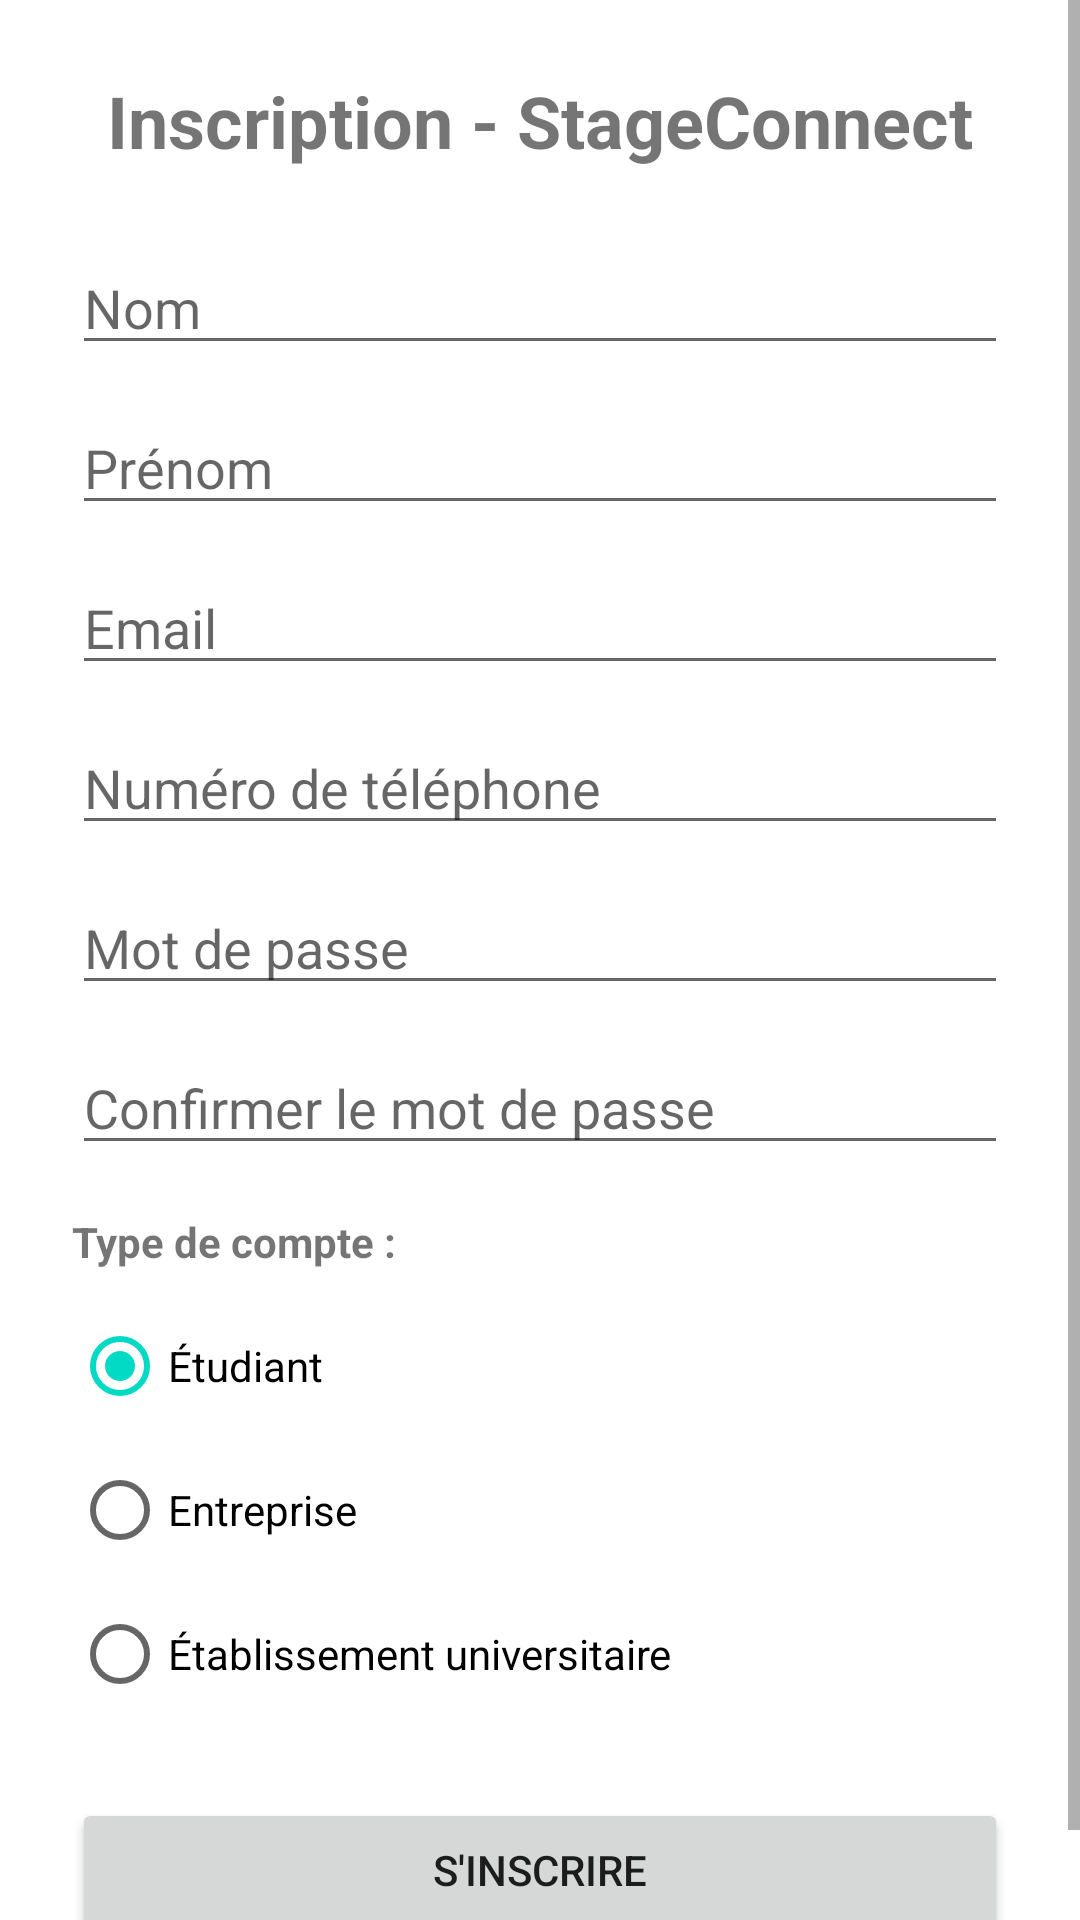

Produce the Android XML layout that renders to this screen, including the resource entries it uses.
<!-- AndroidManifest.xml: application theme Theme.StageConnect -->
<!-- res/layout/activity_register.xml -->
<?xml version="1.0" encoding="utf-8"?>
<ScrollView xmlns:android="http://schemas.android.com/apk/res/android"
    xmlns:tools="http://schemas.android.com/tools"
    android:layout_width="match_parent"
    android:layout_height="match_parent"
    android:fillViewport="true"
    tools:context=".RegisterActivity">

    <LinearLayout
        android:layout_width="match_parent"
        android:layout_height="wrap_content"
        android:orientation="vertical"
        android:padding="24dp"
        android:gravity="center_horizontal">

        <TextView
            android:layout_width="wrap_content"
            android:layout_height="wrap_content"
            android:text="Inscription - StageConnect"
            android:textSize="24sp"
            android:textStyle="bold"
            android:layout_marginBottom="24dp" />

        <EditText
            android:id="@+id/etNom"
            android:layout_width="match_parent"
            android:layout_height="wrap_content"
            android:hint="Nom"
            android:inputType="textPersonName"
            android:layout_marginBottom="12dp" />

        <EditText
            android:id="@+id/etPrenom"
            android:layout_width="match_parent"
            android:layout_height="wrap_content"
            android:hint="Prénom"
            android:inputType="textPersonName"
            android:layout_marginBottom="12dp" />

        <EditText
            android:id="@+id/etEmail"
            android:layout_width="match_parent"
            android:layout_height="wrap_content"
            android:hint="Email"
            android:inputType="textEmailAddress"
            android:layout_marginBottom="12dp" />

        <EditText
            android:id="@+id/etTelephone"
            android:layout_width="match_parent"
            android:layout_height="wrap_content"
            android:hint="Numéro de téléphone"
            android:inputType="phone"
            android:layout_marginBottom="12dp" />

        <EditText
            android:id="@+id/etPassword"
            android:layout_width="match_parent"
            android:layout_height="wrap_content"
            android:hint="Mot de passe"
            android:inputType="textPassword"
            android:layout_marginBottom="12dp" />

        <EditText
            android:id="@+id/etConfirmPassword"
            android:layout_width="match_parent"
            android:layout_height="wrap_content"
            android:hint="Confirmer le mot de passe"
            android:inputType="textPassword"
            android:layout_marginBottom="16dp" />

        <TextView
            android:layout_width="match_parent"
            android:layout_height="wrap_content"
            android:text="Type de compte :"
            android:textStyle="bold"
            android:layout_marginBottom="8dp" />

        <RadioGroup
            android:id="@+id/radioGroupUserType"
            android:layout_width="match_parent"
            android:layout_height="wrap_content"
            android:orientation="vertical"
            android:layout_marginBottom="24dp">

            <RadioButton
                android:id="@+id/rbEtudiant"
                android:layout_width="match_parent"
                android:layout_height="wrap_content"
                android:checked="true"
                android:text="Étudiant" />

            <RadioButton
                android:id="@+id/rbEntreprise"
                android:layout_width="match_parent"
                android:layout_height="wrap_content"
                android:text="Entreprise" />

            <RadioButton
                android:id="@+id/rbEtablissement"
                android:layout_width="match_parent"
                android:layout_height="wrap_content"
                android:text="Établissement universitaire" />
        </RadioGroup>

        <Button
            android:id="@+id/btnRegister"
            android:layout_width="match_parent"
            android:layout_height="wrap_content"
            android:text="S'inscrire" />

    </LinearLayout>
</ScrollView>
<!-- resources referenced by this layout -->
<resources>
  <style name="Theme.StageConnect" parent="Theme.MaterialComponents.DayNight.DarkActionBar">
          
          <item name="colorPrimary">@color/purple_500</item>
          <item name="colorPrimaryVariant">@color/purple_700</item>
          <item name="colorOnPrimary">@color/white</item>
          
          <item name="colorSecondary">@color/teal_200</item>
          <item name="colorSecondaryVariant">@color/teal_700</item>
          <item name="colorOnSecondary">@color/black</item>
          
          <item name="android:statusBarColor" tools:targetApi="l">?attr/colorPrimaryVariant</item>
          
      </style>
  <!-- not gathered from this repository: default colours our renderer supplied (Android Studio template values) -->
  <color name="purple_500">#FF6200EE</color>
  <color name="purple_700">#FF3700B3</color>
  <color name="teal_200">#FF03DAC5</color>
  <color name="teal_700">#FF018786</color>
  <color name="black">#FF000000</color>
  <color name="white">#FFFFFFFF</color>
</resources>
